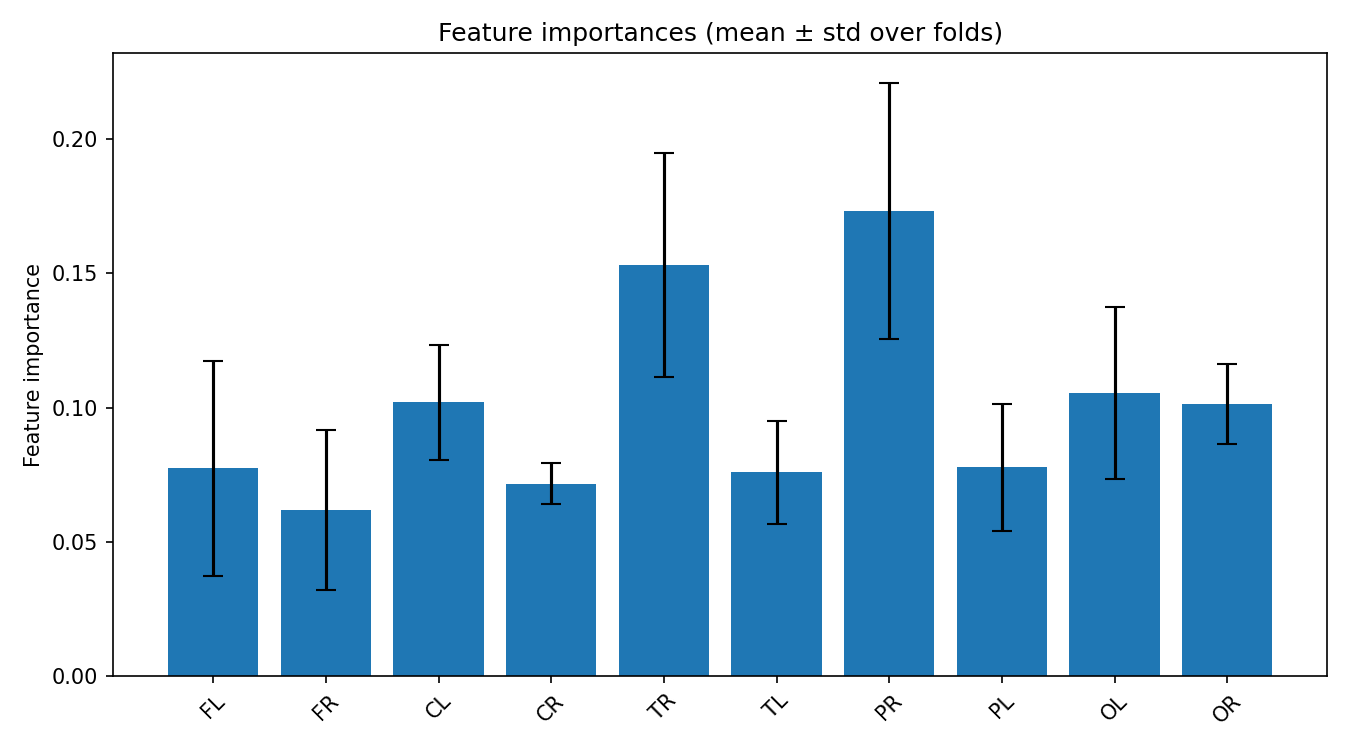

The data file committed next to this chart (first rows):
feature, mean_importance, std_importance
PR, 0.1732, 0.04777
TR, 0.1531, 0.0418
OL, 0.1055, 0.032
CL, 0.102, 0.02133
OR, 0.1015, 0.01487
PL, 0.07773, 0.02349
FL, 0.07736, 0.03999
TL, 0.07601, 0.0192
CR, 0.07163, 0.00766
FR, 0.0619, 0.02987
